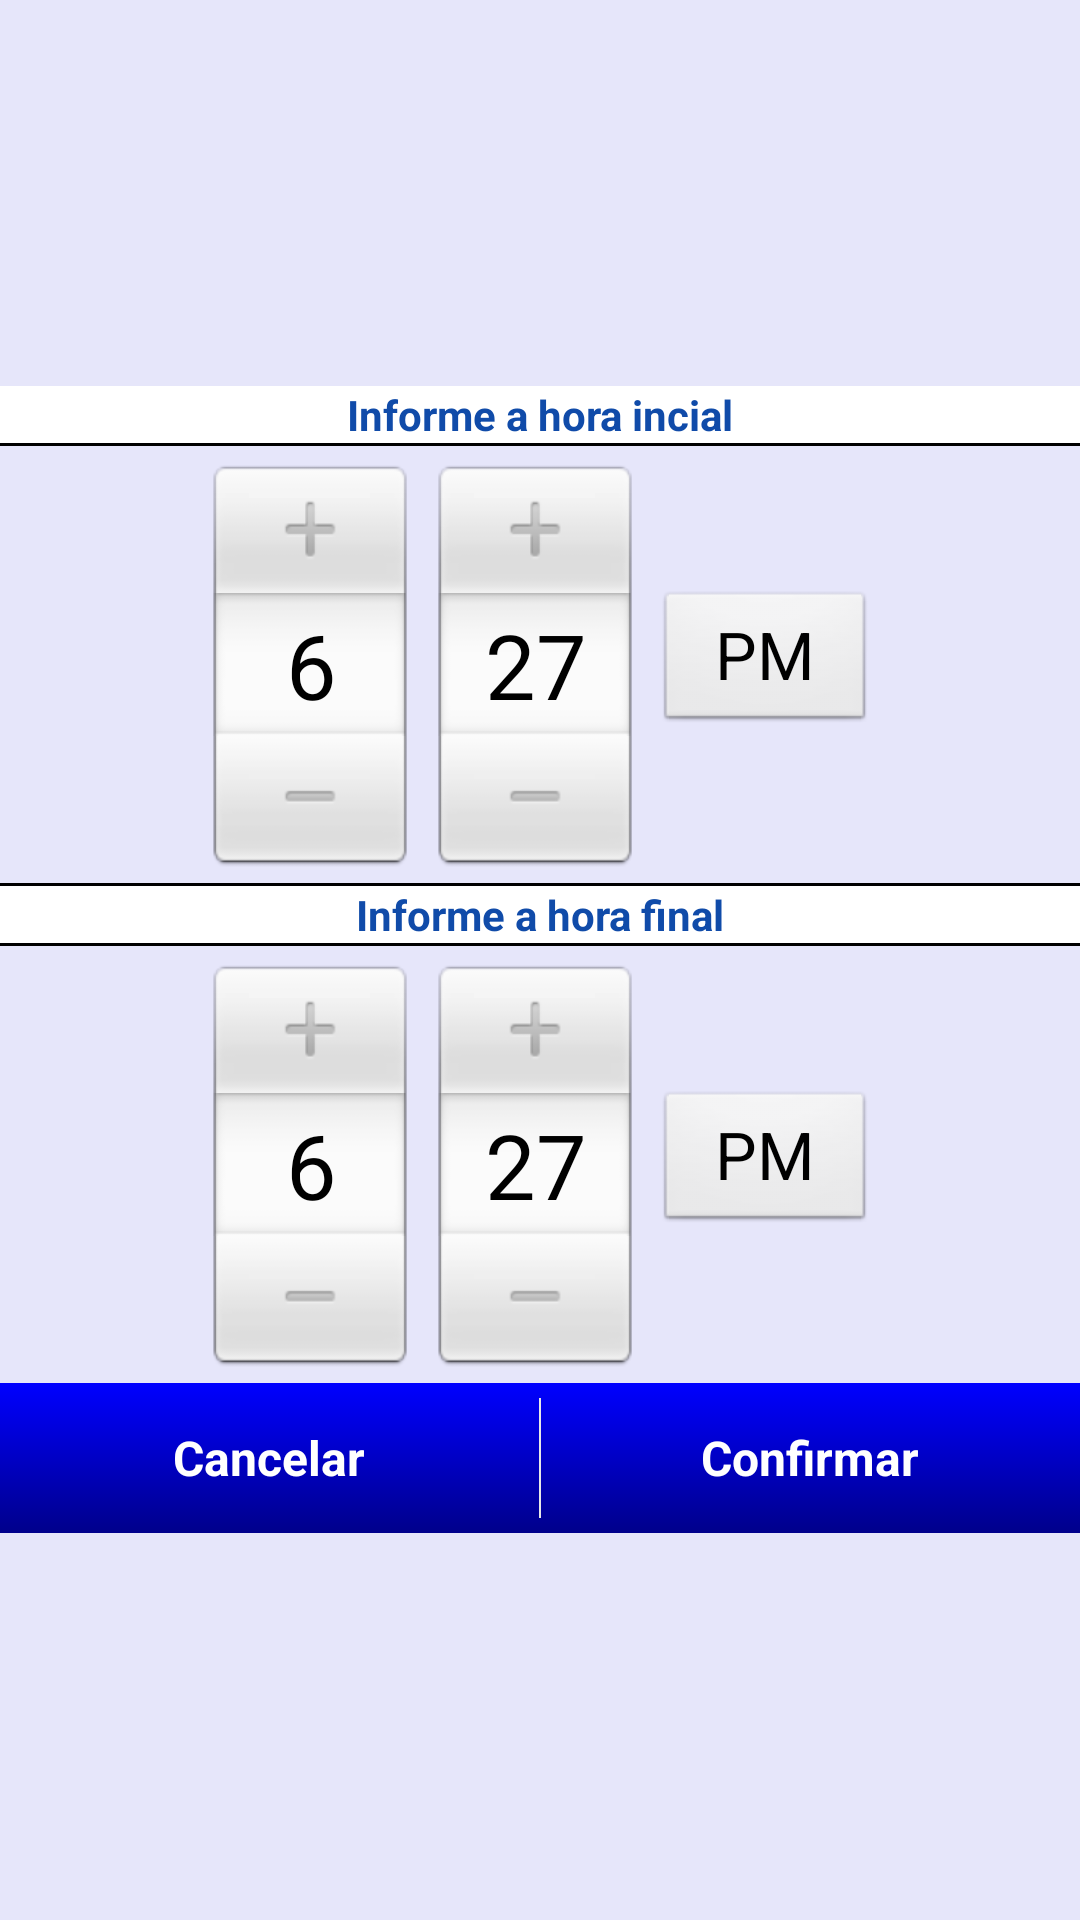

Write the Android layout XML for this screen, with the resource values it uses.
<!-- AndroidManifest.xml: application theme AppTheme -->
<!-- res/layout/dialog_intervalo_hora.xml -->
<?xml version="1.0" encoding="utf-8"?>

<LinearLayout xmlns:android="http://schemas.android.com/apk/res/android"
    android:layout_width="300dp"
    android:layout_height="wrap_content"
    android:gravity="center"
    android:background="@color/gelo"
    android:layout_margin="1dp"
    android:orientation="vertical" >

	<TextView android:text="@string/text_hora_1"
	    android:background="#fff"
		android:layout_width="fill_parent"
		android:layout_height="wrap_content"
		style="@style/fonte_dataHora"/>
	<View android:layout_width="fill_parent" android:layout_height="1dp" android:background="#000" android:layout_marginBottom="5dp"/>
	
	<TimePicker android:id="@+id/hora1" 
		android:layout_height="wrap_content"
		android:layout_width="wrap_content"/>
	
	<View android:layout_width="fill_parent" android:layout_height="1dp" android:background="#000" android:layout_marginTop="5dp"/>
		<TextView android:text="@string/text_hora_2"
		    android:background="#fff"
			android:layout_width="fill_parent"
			android:layout_height="wrap_content"
			style="@style/fonte_dataHora"/>
	<View android:layout_width="fill_parent" android:layout_height="1dp" android:background="#000" android:layout_marginBottom="5dp"/>
	
	<TimePicker android:id="@+id/hora2" 
		android:layout_height="wrap_content"
		android:layout_width="wrap_content"/>
    
    
	<LinearLayout android:layout_width="fill_parent" 
		android:layout_height="wrap_content"
		android:background="@drawable/botao"
		android:orientation="horizontal"
		android:layout_marginTop="5dp">
		<Button android:id="@+id/b_cancel"
		    style="@style/tema_botao" 
		    android:text="@string/b_cancelar"
		    android:layout_height="50dp"
		    android:layout_width="0dp"
		    android:layout_weight="1"/>	
		<View android:layout_width="0.6dp" 
	            android:layout_height="fill_parent" 
	            android:layout_marginTop="5dp"
			    android:layout_marginBottom="5dp" 
			    android:background="@color/cinza_claro"/>    
		<Button android:id="@+id/b_ok"
		    style="@style/tema_botao" 
		    android:text="@string/b_confirmar"
		    android:layout_height="50dp"
		    android:layout_width="0dp"
		    android:layout_weight="1"/>
	</LinearLayout>
    
</LinearLayout>
<!-- resources referenced by this layout -->
<resources>
  <color name="cinza_claro">#E8E8E8</color>
  <color name="gelo">#E6E6FA</color>
  <!-- drawable botao (drawable-hdpi) -->
  <?xml version="1.0" encoding="UTF-8"?>
  
  
  
  
  <shape xmlns:android="http://schemas.android.com/apk/res/android">
      
     <gradient
         android:angle="90"  
         android:endColor="#0000FF"  
         android:startColor="#00008B"/>   
      
  </shape>
  <string name="b_cancelar">Cancelar</string>
  <string name="b_confirmar">Confirmar</string>
  <string name="text_hora_1">Informe a hora incial</string>
  <string name="text_hora_2">Informe a hora final</string>
  <style name="fonte_dataHora" paren="@android:style/TextAppearance">
      <item name="android:textSize">14sp</item> 
      <item name="android:textColor">#104BA9</item>
      <item name="android:textStyle">bold</item>
      <item name="android:gravity">center</item>   
  </style>
  <style name="tema_botao" parent="android:style/Widget.Button">
  	<item name="android:background">@drawable/shapebutton</item>
  	<item name="android:textColor">#fff</item>	
  	<item name="android:textStyle">bold</item>
  	<item name="android:textSize">16sp</item>
  </style>
  <style name="AppTheme" parent="AppBaseTheme">
           <item name="android:textViewStyle">@style/fonte_do_app</item> 
      </style>
  <!-- drawable shapebutton (drawable-hdpi) -->
  <?xml version="1.0" encoding="utf-8"?>
  
  <selector xmlns:android="http://schemas.android.com/apk/res/android" >
   	
   	<item android:state_pressed="true" android:drawable="@drawable/botao2" /> 
   
   	<item android:state_focused="true"  android:drawable="@drawable/botao"/> 
   	
   	<item android:state_hovered="true" android:drawable="@drawable/botao"/>
   	
   	<item android:drawable="@drawable/botao"/> 
  
  </selector>
  <style name="AppBaseTheme" parent="@android:style/Theme.Light.NoTitleBar.Fullscreen">
  
      </style>
  <style name="fonte_do_app" parent="@android:style/TextAppearance">
      <item name="android:textSize">12sp</item> 
      <item name="android:textColor">#C1CDC1</item>
      <item name="android:inputType">none</item>
  	<item name="android:textIsSelectable">false</item>   
  </style>
  <!-- drawable botao2 (drawable-hdpi) -->
  <?xml version="1.0" encoding="UTF-8"?>
  
  
  
  
  <shape xmlns:android="http://schemas.android.com/apk/res/android">
      
      <solid android:color="#FFAA73"/>
   
     <stroke
         android:width="0.5dp"
         android:color="#FFFFFF" />
      
  
      
  
      
  </shape>
</resources>
